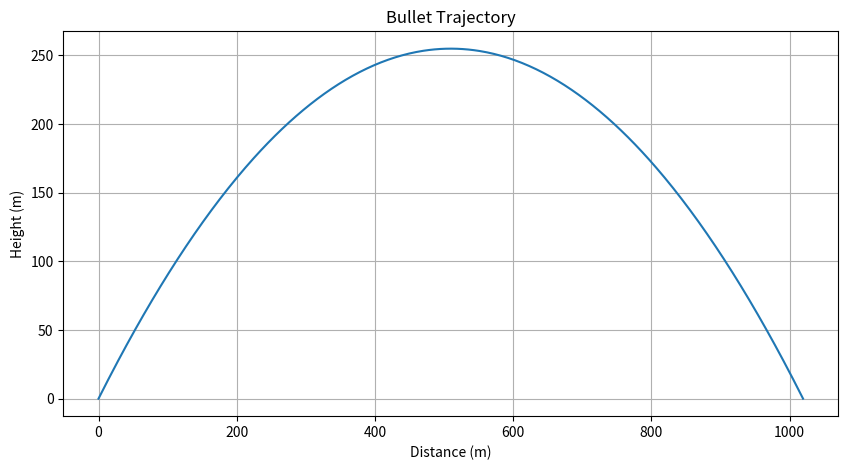

This chart was generated by the following Python code:
import matplotlib.pyplot as plt
import numpy as np

# Constants
g = 9.81  # gravity in m/s^2

# Initial conditions
v0 = 100.0  # initial velocity in m/s
theta = 45  # launch angle in degrees

# Convert angle to radians
theta = np.radians(theta)

# Time of flight
t_flight = 2*v0*np.sin(theta)/g

# Time array from 0 to t_flight
t = np.linspace(0, t_flight, num=500)

# Equations of motion
x = v0*t*np.cos(theta)
y = v0*t*np.sin(theta) - 0.5*g*t**2

# Plot
plt.figure(figsize=(10,5))
plt.plot(x, y)
plt.title('Bullet Trajectory')
plt.xlabel('Distance (m)')
plt.ylabel('Height (m)')
plt.grid(True)
plt.show()
